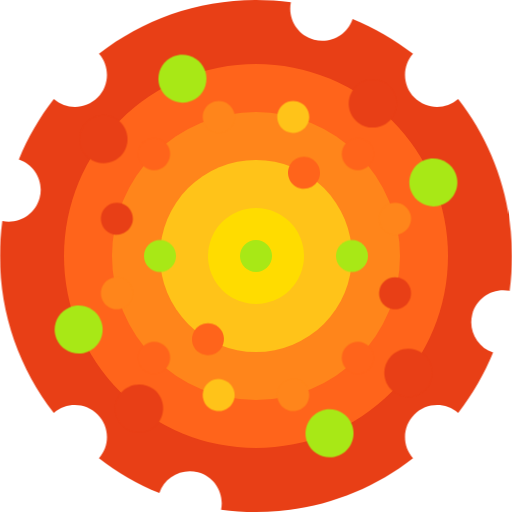
t = 0.00 s
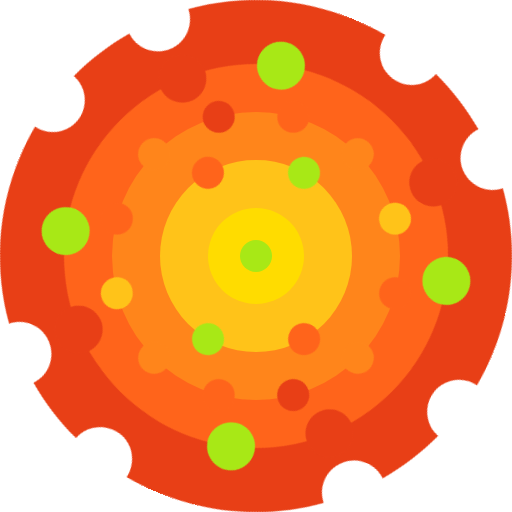
t = 4.00 s
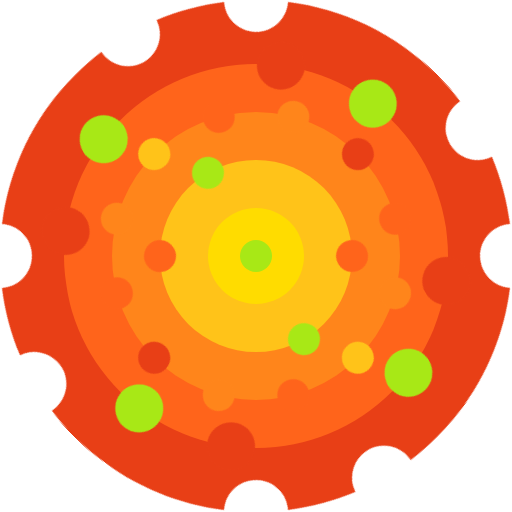
t = 8.00 s

The animated SVG that drew these frames (rendered in a browser with its animation timeline set to each time). Animation: 1 CSS @keyframes rule; frames cover the first 8.00 s, repeats indefinitely.

<?xml version="1.0" encoding="UTF-8" standalone="no"?>
<!DOCTYPE svg PUBLIC "-//W3C//DTD SVG 1.1//EN" "http://www.w3.org/Graphics/SVG/1.1/DTD/svg11.dtd">
<svg xmlns="http://www.w3.org/2000/svg" xmlns:xlink="http://www.w3.org/1999/xlink" clip-rule="evenodd" fill-rule="evenodd" height="28" stroke-linejoin="round" stroke-miterlimit="2" viewBox="0 0 1024 1024" width="28">
	<style>
		.ring-0 {
			animation: spin 64s linear infinite;
			transform-origin: 50% 50%;
		}

		.ring-1 {
			animation: spin 32s linear infinite;
			transform-origin: 50% 50%;
		}

		.ring-2 {
			animation: spin 16s linear infinite;
			transform-origin: 50% 50%;
		}

		.ring-3 {
			animation: spin 8s linear infinite;
			transform-origin: 50% 50%;
		}

		.ring-4 {
			animation: spin 4s linear infinite;
			transform-origin: 50% 50%;
		}

		.ring-5 {
			animation: spin 2s linear infinite;
			transform-origin: 50% 50%;
		}

		.dots-0-1 {
			animation: spin 48s linear infinite;
			transform-origin: 50% 50%;
		}

		.dots-1-2 {
			animation: spin 24s linear infinite;
			transform-origin: 50% 50%;
		}

		.dots-2-3 {
			animation: spin 12s linear infinite;
			transform-origin: 50% 50%;
		}

		@media (prefers-reduced-motion: reduce) {
			* {
				animation: none !important;
			}
		}

		@keyframes spin {
			0% {
				transform: rotate(0deg);
			}
			25% {
				transform: rotate(90deg);
			}
			50% {
				transform: rotate(180deg);
			}
			75% {
				transform: rotate(270deg);
			}
			100% {
				transform: rotate(360deg);
			}
		}
	</style>
	<g class="rings">
		<path class="ring-0" d="M198.005,107.676c86.73,-67.474 195.705,-107.676 313.995,-107.676c23.671,0 46.969,1.61 69.791,4.726c-6.695,32.874 13.321,65.74 46.16,74.539c32.848,8.802 66.626,-9.666 77.255,-41.5c43.58,17.792 84.168,41.42 120.789,69.911c-22.151,25.125 -21.221,63.53 2.789,87.54c24.01,24.01 62.415,24.94 87.54,2.789c67.474,86.73 107.676,195.705 107.676,313.995c0,23.671 -1.61,46.969 -4.73,69.791c-32.87,-6.695 -65.736,13.321 -74.535,46.16c-8.802,32.848 9.666,66.626 41.5,77.255c-17.792,43.58 -41.42,84.168 -69.911,120.789c-25.125,-22.151 -63.53,-21.221 -87.54,2.789c-24.01,24.01 -24.94,62.415 -2.789,87.54c-86.73,67.474 -195.705,107.676 -313.995,107.676c-23.671,0 -46.969,-1.61 -69.791,-4.73c6.695,-32.87 -13.321,-65.736 -46.16,-74.535c-32.848,-8.802 -66.626,9.666 -77.255,41.5c-43.58,-17.792 -84.168,-41.42 -120.789,-69.911c22.151,-25.125 21.221,-63.53 -2.789,-87.54c-24.01,-24.01 -62.415,-24.94 -87.54,-2.789c-67.474,-86.73 -107.676,-195.705 -107.676,-313.995c0,-23.671 1.61,-46.969 4.726,-69.791c32.874,6.695 65.74,-13.321 74.539,-46.16c8.802,-32.848 -9.666,-66.626 -41.5,-77.255c17.792,-43.58 41.42,-84.168 69.911,-120.789c25.125,22.151 63.53,21.221 87.54,-2.789c24.01,-24.01 24.94,-62.415 2.789,-87.54Z" fill="#e83f16" />
		<circle class="ring-1" cx="512" cy="512" r="384" fill="#ff641b" />
		<circle class="ring-2" cx="512" cy="512" r="288" fill="#ff851b" />
		<circle class="ring-3" cx="512" cy="512" r="192" fill="#ffc319" />
		<circle class="ring-4" cx="512" cy="512" r="96" fill="#ffdc00" />
		<circle class="ring-5" cx="512" cy="512" r="32" fill="#a8e816" />
	</g>
	<g class="dots-0-1">
		<path class="dot-0-1" d="M346.461,112.972c24.47,-10.152 52.578,1.473 62.73,25.942c10.152,24.47 -1.473,52.578 -25.942,62.73c-24.47,10.152 -52.578,-1.473 -62.73,-25.942c-10.152,-24.47 1.473,-52.578 25.942,-62.73Z" fill="#a8e816" />
		<path class="dot-0-1" d="M169.129,249.21c16.116,-21.027 46.27,-25.014 67.297,-8.898c21.026,16.115 25.013,46.27 8.898,67.296c-16.116,21.027 -46.27,25.014 -67.297,8.898c-21.026,-16.115 -25.013,-46.27 -8.898,-67.296Z" fill="#e83f16" />
		<path class="dot-0-1" d="M911.031,346.461c10.152,24.47 -1.473,52.578 -25.942,62.73c-24.47,10.152 -52.578,-1.473 -62.73,-25.942c-10.152,-24.47 1.473,-52.578 25.942,-62.73c24.47,-10.152 52.578,1.473 62.73,25.942Z" fill="#a8e816" />
		<path class="dot-0-1" d="M774.794,169.129c21.027,16.116 25.014,46.27 8.898,67.297c-16.115,21.026 -46.27,25.013 -67.296,8.898c-21.027,-16.116 -25.014,-46.27 -8.898,-67.297c16.115,-21.026 46.27,-25.013 67.296,-8.898Z" fill="#e83f16" />
		<path class="dot-0-1" d="M640.751,822.347c24.47,-10.151 52.578,1.473 62.73,25.943c10.152,24.469 -1.473,52.578 -25.942,62.729c-24.47,10.152 -52.578,-1.472 -62.73,-25.942c-10.152,-24.47 1.473,-52.578 25.942,-62.73Z" fill="#a8e816" />
		<path class="dot-0-1" d="M778.679,716.39c16.116,-21.027 46.27,-25.014 67.297,-8.898c21.026,16.115 25.013,46.27 8.898,67.296c-16.116,21.027 -46.27,25.014 -67.297,8.898c-21.026,-16.115 -25.013,-46.27 -8.898,-67.296Z" fill="#e83f16" />
		<path class="dot-0-1" d="M201.651,640.751c10.152,24.47 -1.473,52.578 -25.942,62.73c-24.47,10.152 -52.578,-1.473 -62.73,-25.942c-10.152,-24.47 1.473,-52.578 25.942,-62.73c24.47,-10.152 52.578,1.473 62.73,25.942Z" fill="#a8e816" />
		<path class="dot-0-1" d="M307.606,778.679c21.027,16.116 25.014,46.27 8.898,67.297c-16.115,21.026 -46.27,25.013 -67.296,8.898c-21.027,-16.116 -25.014,-46.27 -8.898,-67.297c16.115,-21.026 46.27,-25.013 67.296,-8.898Z" fill="#e83f16" />
	</g>
	<g class="dots-1-2">
		<path class="dot-1-2" d="M594.816,202.909c17.06,4.571 27.199,22.132 22.628,39.192c-4.571,17.059 -22.133,27.198 -39.192,22.627c-17.06,-4.571 -27.199,-22.132 -22.627,-39.192c4.571,-17.059 22.132,-27.198 39.191,-22.627Z" fill="#ffc319" />
		<path class="dot-1-2" d="M429.173,202.901c17.059,-4.571 34.621,5.568 39.192,22.627c4.571,17.059 -5.568,34.621 -22.628,39.192c-17.059,4.571 -34.62,-5.568 -39.191,-22.628c-4.571,-17.059 5.568,-34.62 22.627,-39.191Z" fill="#ff851b" />
		<path class="dot-1-2" d="M285.727,285.725c12.488,-12.488 32.766,-12.488 45.255,0c12.488,12.489 12.488,32.767 0,45.255c-12.489,12.489 -32.767,12.489 -45.255,0c-12.488,-12.488 -12.488,-32.766 0,-45.255Z" fill="#ff641b" />
		<path class="dot-1-2" d="M821.091,594.816c-4.571,17.06 -22.132,27.199 -39.192,22.628c-17.059,-4.571 -27.198,-22.133 -22.627,-39.192c4.571,-17.06 22.132,-27.199 39.192,-22.627c17.059,4.571 27.198,22.132 22.627,39.191Z" fill="#e83f16" />
		<path class="dot-1-2" d="M821.098,429.173c4.571,17.059 -5.568,34.621 -22.627,39.192c-17.059,4.571 -34.621,-5.568 -39.192,-22.628c-4.571,-17.059 5.568,-34.62 22.628,-39.191c17.059,-4.571 34.62,5.568 39.191,22.627Z" fill="#ff851b" />
		<path class="dot-1-2" d="M738.275,285.727c12.488,12.488 12.488,32.766 0,45.255c-12.489,12.488 -32.767,12.488 -45.255,0c-12.489,-12.489 -12.489,-32.767 0,-45.255c12.488,-12.488 32.766,-12.488 45.255,0Z" fill="#ff641b" />
		<path class="dot-1-2" d="M445.736,759.279c17.06,4.571 27.199,22.132 22.628,39.192c-4.571,17.059 -22.133,27.198 -39.192,22.627c-17.06,-4.571 -27.199,-22.132 -22.627,-39.192c4.571,-17.059 22.132,-27.198 39.191,-22.627Z" fill="#ffc319" />
		<path class="dot-1-2" d="M578.253,759.274c17.059,-4.571 34.621,5.568 39.192,22.627c4.571,17.059 -5.568,34.621 -22.628,39.192c-17.059,4.571 -34.62,-5.568 -39.191,-22.628c-4.571,-17.059 5.568,-34.62 22.627,-39.191Z" fill="#ff851b" />
		<path class="dot-1-2" d="M693.017,693.014c12.488,-12.488 32.766,-12.488 45.255,0c12.488,12.489 12.488,32.767 0,45.255c-12.489,12.489 -32.767,12.489 -45.255,0c-12.488,-12.488 -12.488,-32.766 0,-45.255Z" fill="#ff641b" />
		<path class="dot-1-2" d="M264.721,445.736c-4.571,17.06 -22.132,27.199 -39.192,22.628c-17.059,-4.571 -27.198,-22.133 -22.627,-39.192c4.571,-17.06 22.132,-27.199 39.192,-22.627c17.059,4.571 27.198,22.132 22.627,39.191Z" fill="#e83f16" />
		<path class="dot-1-2" d="M264.728,578.253c4.571,17.059 -5.568,34.621 -22.627,39.192c-17.059,4.571 -34.621,-5.568 -39.192,-22.628c-4.571,-17.059 5.568,-34.62 22.628,-39.191c17.059,-4.571 34.62,5.568 39.191,22.627Z" fill="#ff851b" />
		<path class="dot-1-2" d="M330.981,693.017c12.488,12.488 12.488,32.766 0,45.255c-12.489,12.488 -32.767,12.488 -45.255,0c-12.489,-12.489 -12.489,-32.767 0,-45.255c12.488,-12.488 32.766,-12.488 45.255,0Z" fill="#ff641b" />
	</g>
	<g class="dots-2-3">
		<path class="dot-2-3" d="M623.999,318.013c15.295,8.831 20.544,28.418 11.713,43.713c-8.831,15.295 -28.418,20.543 -43.713,11.712c-15.295,-8.83 -20.543,-28.417 -11.713,-43.712c8.831,-15.295 28.418,-20.544 43.713,-11.713Z" fill="#ff641b" />
		<path class="dot-2-3" d="M736,512c0,17.661 -14.339,32 -32,32c-17.661,0 -32,-14.339 -32,-32c0,-17.661 14.339,-32 32,-32c17.661,0 32,14.339 32,32Z" fill="#a8e816" />
		<path class="dot-2-3" d="M431.999,650.563c15.295,8.831 20.544,28.418 11.713,43.713c-8.831,15.295 -28.418,20.543 -43.713,11.712c-15.295,-8.83 -20.543,-28.417 -11.713,-43.712c8.831,-15.295 28.418,-20.544 43.713,-11.713Z" fill="#ff641b" />
		<path class="dot-2-3" d="M352,512c0,17.661 -14.339,32 -32,32c-17.661,0 -32,-14.339 -32,-32c0,-17.661 14.339,-32 32,-32c17.661,0 32,14.339 32,32Z" fill="#a8e816" />
	</g>
</svg>
